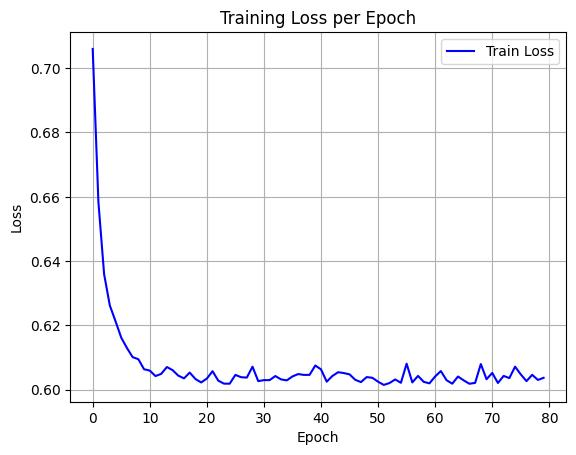

Source data for this figure (header and first rows):
epoch, train_loss
0, 0.706
1, 0.6584
2, 0.6359
3, 0.6262
4, 0.6213
5, 0.6162
6, 0.613
7, 0.6101
8, 0.6095
9, 0.6064
10, 0.6059
11, 0.6042
12, 0.6049
13, 0.607
14, 0.6061
15, 0.6044
16, 0.6035
17, 0.6053
18, 0.6033
19, 0.6023
20, 0.6035
21, 0.6058
22, 0.6028
23, 0.6019
24, 0.6019
25, 0.6046
26, 0.6039
27, 0.6038
28, 0.6072
29, 0.6027
30, 0.603
31, 0.603
32, 0.6043
33, 0.6032
34, 0.6029
35, 0.6041
36, 0.6049
37, 0.6046
38, 0.6046
39, 0.6075
40, 0.6063
41, 0.6025
42, 0.6043
43, 0.6054
44, 0.6052
45, 0.6048
46, 0.6031
47, 0.6024
48, 0.6039
49, 0.6037
50, 0.6025
51, 0.6015
52, 0.6021
53, 0.6032
54, 0.6021
55, 0.6081
56, 0.6023
57, 0.6043
58, 0.6024
59, 0.602
... 20 more rows
